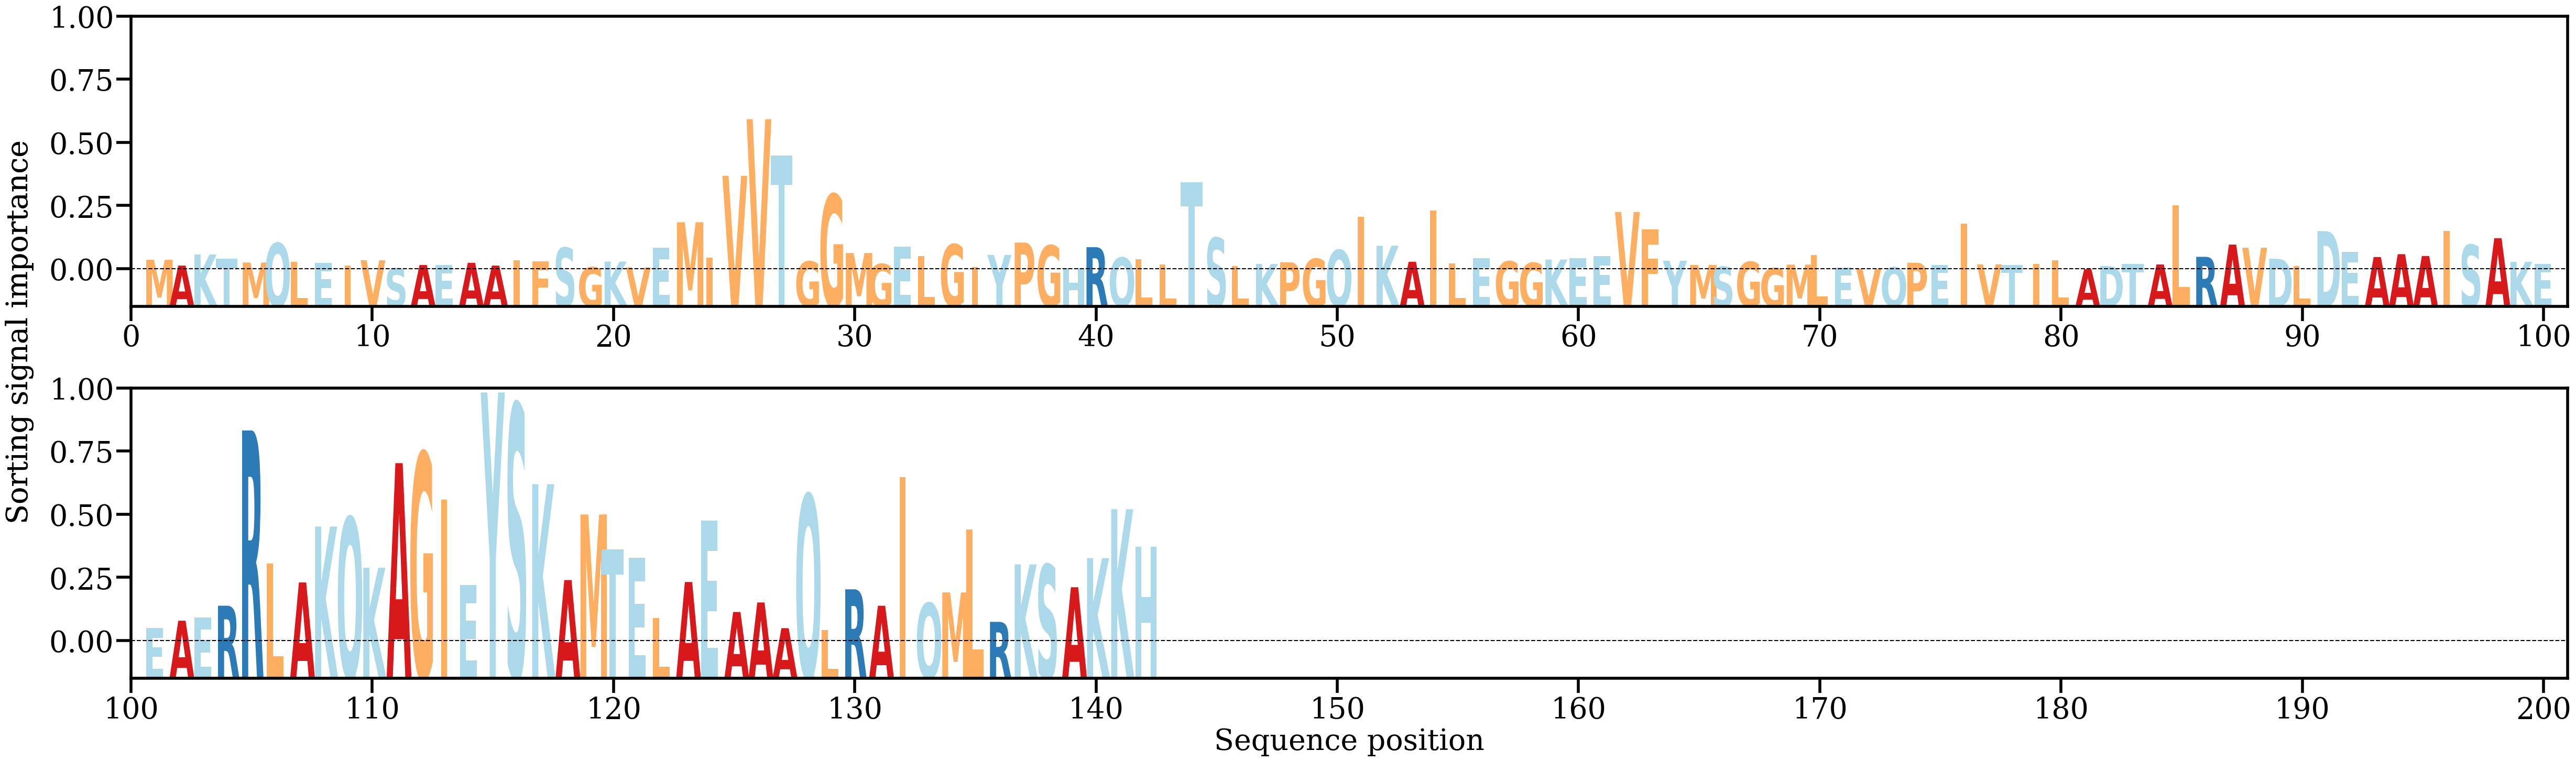

The data file committed next to this chart (first rows):
AA, Alpha
M, [0.00178574]
A, [0.00075978]
K, [0.00271491]
T, [0.00196065]
M, [0.00130111]
Q, [0.00472409]
L, [0.0014347]
E, [0.00127144]
I, [0.0007464]
V, [0.00170252]
S, [0.00026836]
A, [0.00086421]
E, [0.0008494]
A, [0.00124631]
A, [0.00075934]
I, [0.00165846]
F, [0.00150962]
S, [0.00390529]
G, [0.00046846]
K, [0.00145729]
V, [0.00042761]
E, [0.00387536]
M, [0.00840316]
I, [0.0021252]
V, [0.01659951]
V, [0.02658928]
T, [0.02019105]
G, [0.00149003]
G, [0.0133293]
M, [0.00297331]
G, [0.00103657]
E, [0.00406414]
L, [0.00241944]
G, [0.00450261]
I, [0.00051956]
Y, [0.00264584]
P, [0.0048231]
G, [0.00431016]
H, [0.00030907]
R, [0.00400652]
Q, [0.00217164]
L, [0.00184845]
L, [0.0009836]
T, [0.01545935]
S, [0.00564582]
L, [0.00065163]
K, [0.00103814]
P, [0.00134889]
G, [0.00195384]
Q, [0.00350741]
I, [0.00931478]
K, [0.00426198]
A, [0.00143123]
I, [0.01044493]
L, [0.00117497]
E, [0.00206499]
G, [0.00149526]
G, [0.00124117]
K, [0.00182879]
E, [0.00204825]
... 82 more rows
